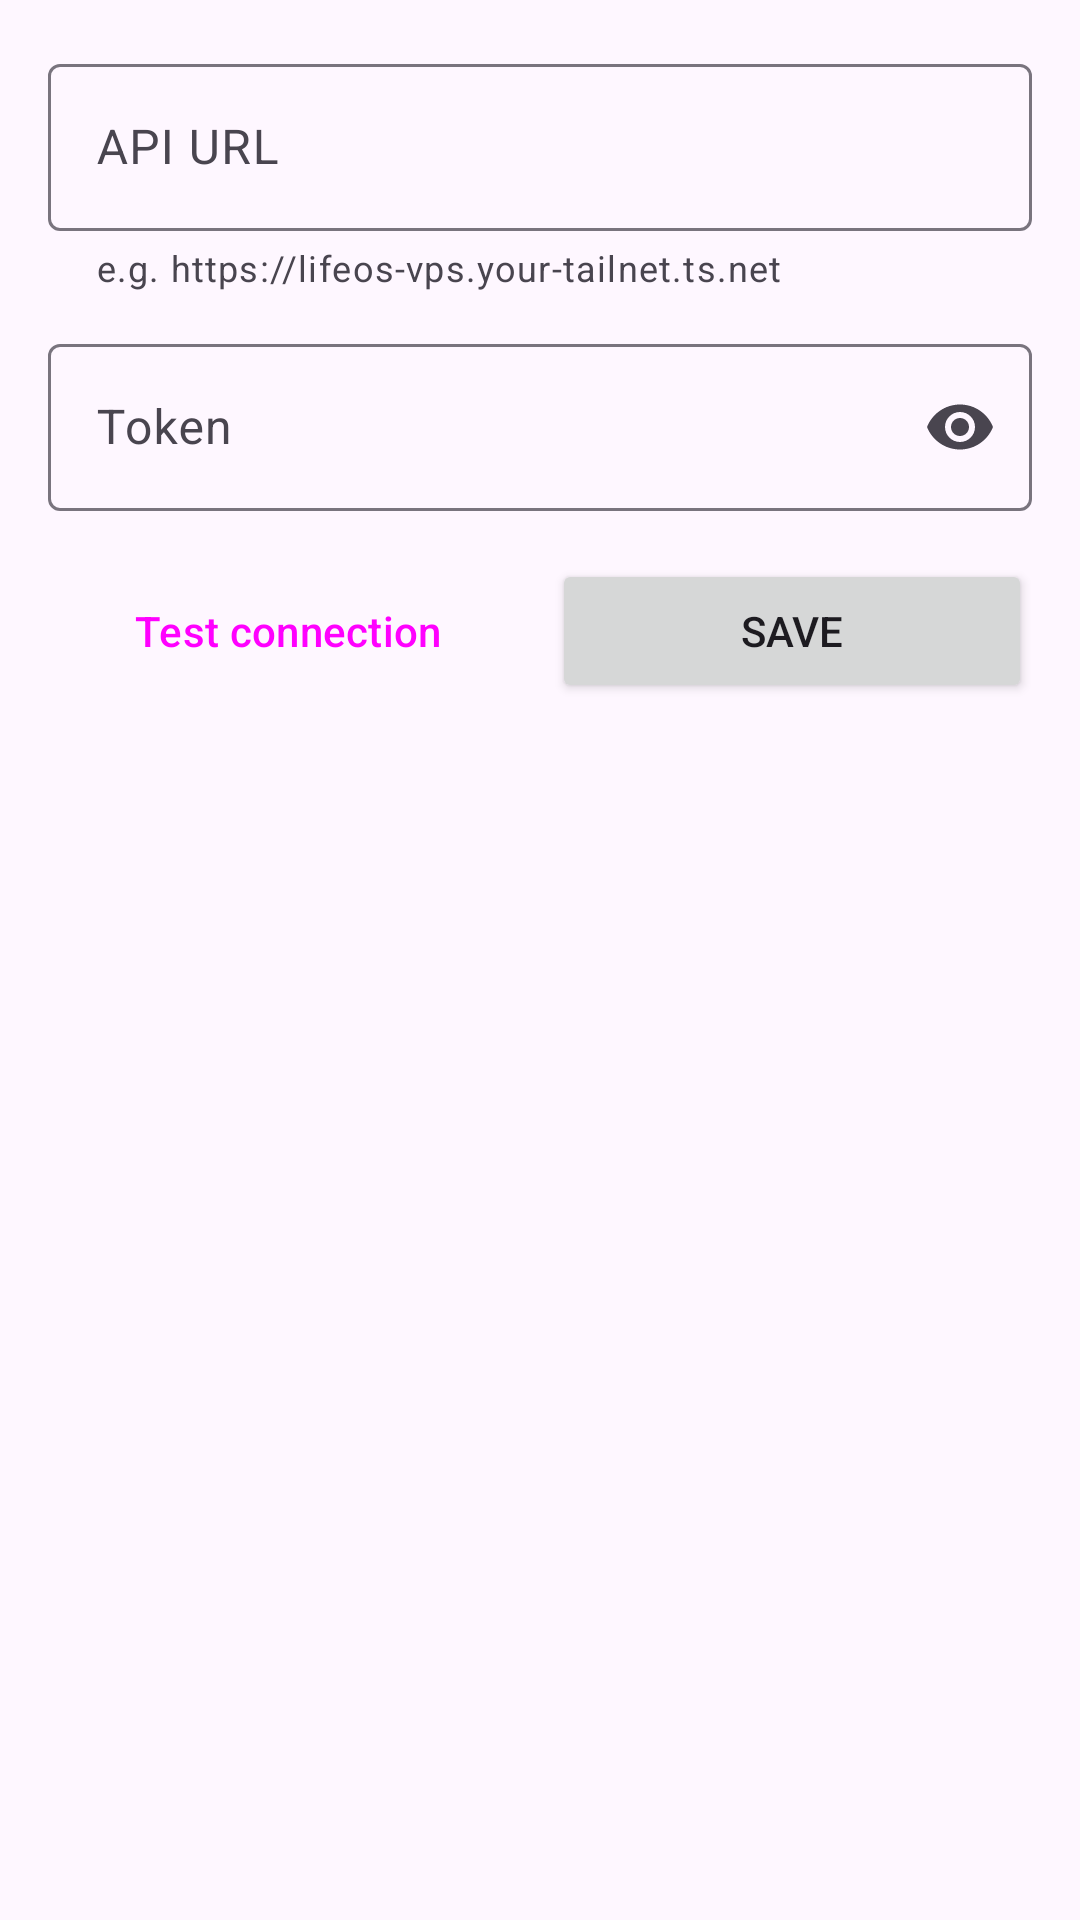

The Android layout XML behind this screen, and the referenced resources:
<!-- AndroidManifest.xml: application theme Theme.LifeOs -->
<!-- res/layout/fragment_settings.xml -->
<?xml version="1.0" encoding="utf-8"?>
<ScrollView xmlns:android="http://schemas.android.com/apk/res/android"
    xmlns:app="http://schemas.android.com/apk/res-auto"
    android:layout_width="match_parent"
    android:layout_height="match_parent"
    android:fillViewport="true">

    <LinearLayout
        android:layout_width="match_parent"
        android:layout_height="wrap_content"
        android:orientation="vertical"
        android:padding="16dp">

        <com.google.android.material.textfield.TextInputLayout
            android:id="@+id/url_layout"
            style="@style/Widget.Material3.TextInputLayout.OutlinedBox"
            android:layout_width="match_parent"
            android:layout_height="wrap_content"
            android:hint="@string/url_hint"
            app:helperText="@string/url_helper">

            <com.google.android.material.textfield.TextInputEditText
                android:id="@+id/url_input"
                android:layout_width="match_parent"
                android:layout_height="wrap_content"
                android:imeOptions="actionNext"
                android:inputType="textUri"
                android:singleLine="true" />
        </com.google.android.material.textfield.TextInputLayout>

        <com.google.android.material.textfield.TextInputLayout
            android:id="@+id/token_layout"
            style="@style/Widget.Material3.TextInputLayout.OutlinedBox"
            android:layout_width="match_parent"
            android:layout_height="wrap_content"
            android:layout_marginTop="12dp"
            android:hint="@string/token_hint"
            app:endIconMode="password_toggle">

            <com.google.android.material.textfield.TextInputEditText
                android:id="@+id/token_input"
                android:layout_width="match_parent"
                android:layout_height="wrap_content"
                android:imeOptions="actionDone"
                android:inputType="textPassword"
                android:singleLine="true" />
        </com.google.android.material.textfield.TextInputLayout>

        <LinearLayout
            android:layout_width="match_parent"
            android:layout_height="wrap_content"
            android:layout_marginTop="16dp"
            android:orientation="horizontal">

            <Button
                android:id="@+id/test_button"
                style="@style/Widget.Material3.Button.OutlinedButton"
                android:layout_width="0dp"
                android:layout_height="wrap_content"
                android:layout_marginEnd="8dp"
                android:layout_weight="1"
                android:text="@string/test_connection" />

            <Button
                android:id="@+id/save_button"
                android:layout_width="0dp"
                android:layout_height="wrap_content"
                android:layout_weight="1"
                android:text="@string/save" />
        </LinearLayout>

        <ProgressBar
            android:id="@+id/progress"
            style="?android:attr/progressBarStyleHorizontal"
            android:layout_width="match_parent"
            android:layout_height="wrap_content"
            android:layout_marginTop="16dp"
            android:indeterminate="true"
            android:visibility="gone" />

        <TextView
            android:id="@+id/result"
            android:layout_width="match_parent"
            android:layout_height="wrap_content"
            android:layout_marginTop="16dp"
            android:textAppearance="?attr/textAppearanceBodyLarge" />
    </LinearLayout>
</ScrollView>
<!-- resources referenced by this layout -->
<resources>
  <string name="save">Save</string>
  <string name="test_connection">Test connection</string>
  <string name="token_hint">Token</string>
  <string name="url_helper">e.g. https://lifeos-vps.your-tailnet.ts.net</string>
  <string name="url_hint">API URL</string>
  <style name="Theme.LifeOs" parent="Theme.Material3.DayNight.NoActionBar" />
</resources>
